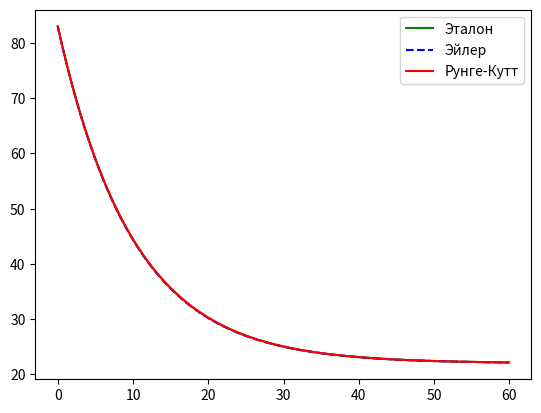

The script that saved this image:
import numpy as np
import matplotlib.pyplot as plt

#dT/dt = -r(T - Ts)

t_0 = 0
t_max = 60
dt = 0.1
N = int(t_max / dt)
t = np.arange(t_0, t_max, dt)

Ts = 22 # t окр среды
T_0 = 83
r = 0.1

T = np.zeros(N)
T[0] = 83

T_a = Ts + np.exp(-r * t) * (T_0 - Ts)

plt.plot(t, T_a, 'g')

# метод Эйлера
for i in range(N - 1):
    T[i + 1] = T[i] - r*(T[i] - Ts) * dt

plt.plot(t, T, 'b--')

# Метод Рунге-Кутта
T_r = np.zeros(N)
T_r[0] = 83

for i in range(N - 1):
    k_1 =  -r * (T_r[i] - Ts) * dt
    k_2 =  -r * (T_r[i] + k_1 / 2 - Ts) * dt
    k_3 =  -r * (T_r[i] + k_2 / 2 - Ts) * dt
    k_4 =  -r * (T_r[i] + k_3 - Ts) * dt

    T_r[i + 1] = T_r[i] + (k_1 + 2 * k_2 + 2 * k_3 + k_4) / 6
    
plt.plot(t, T_r, 'r')

plt.legend(['Эталон', 'Эйлер', 'Рунге-Кутт'])

Ads_err_euler = np.max(np.abs(T_a - T))
print(Ads_err_euler)

Ads_err_rang = np.max(np.abs(T_a - T_r))
print(Ads_err_rang)

